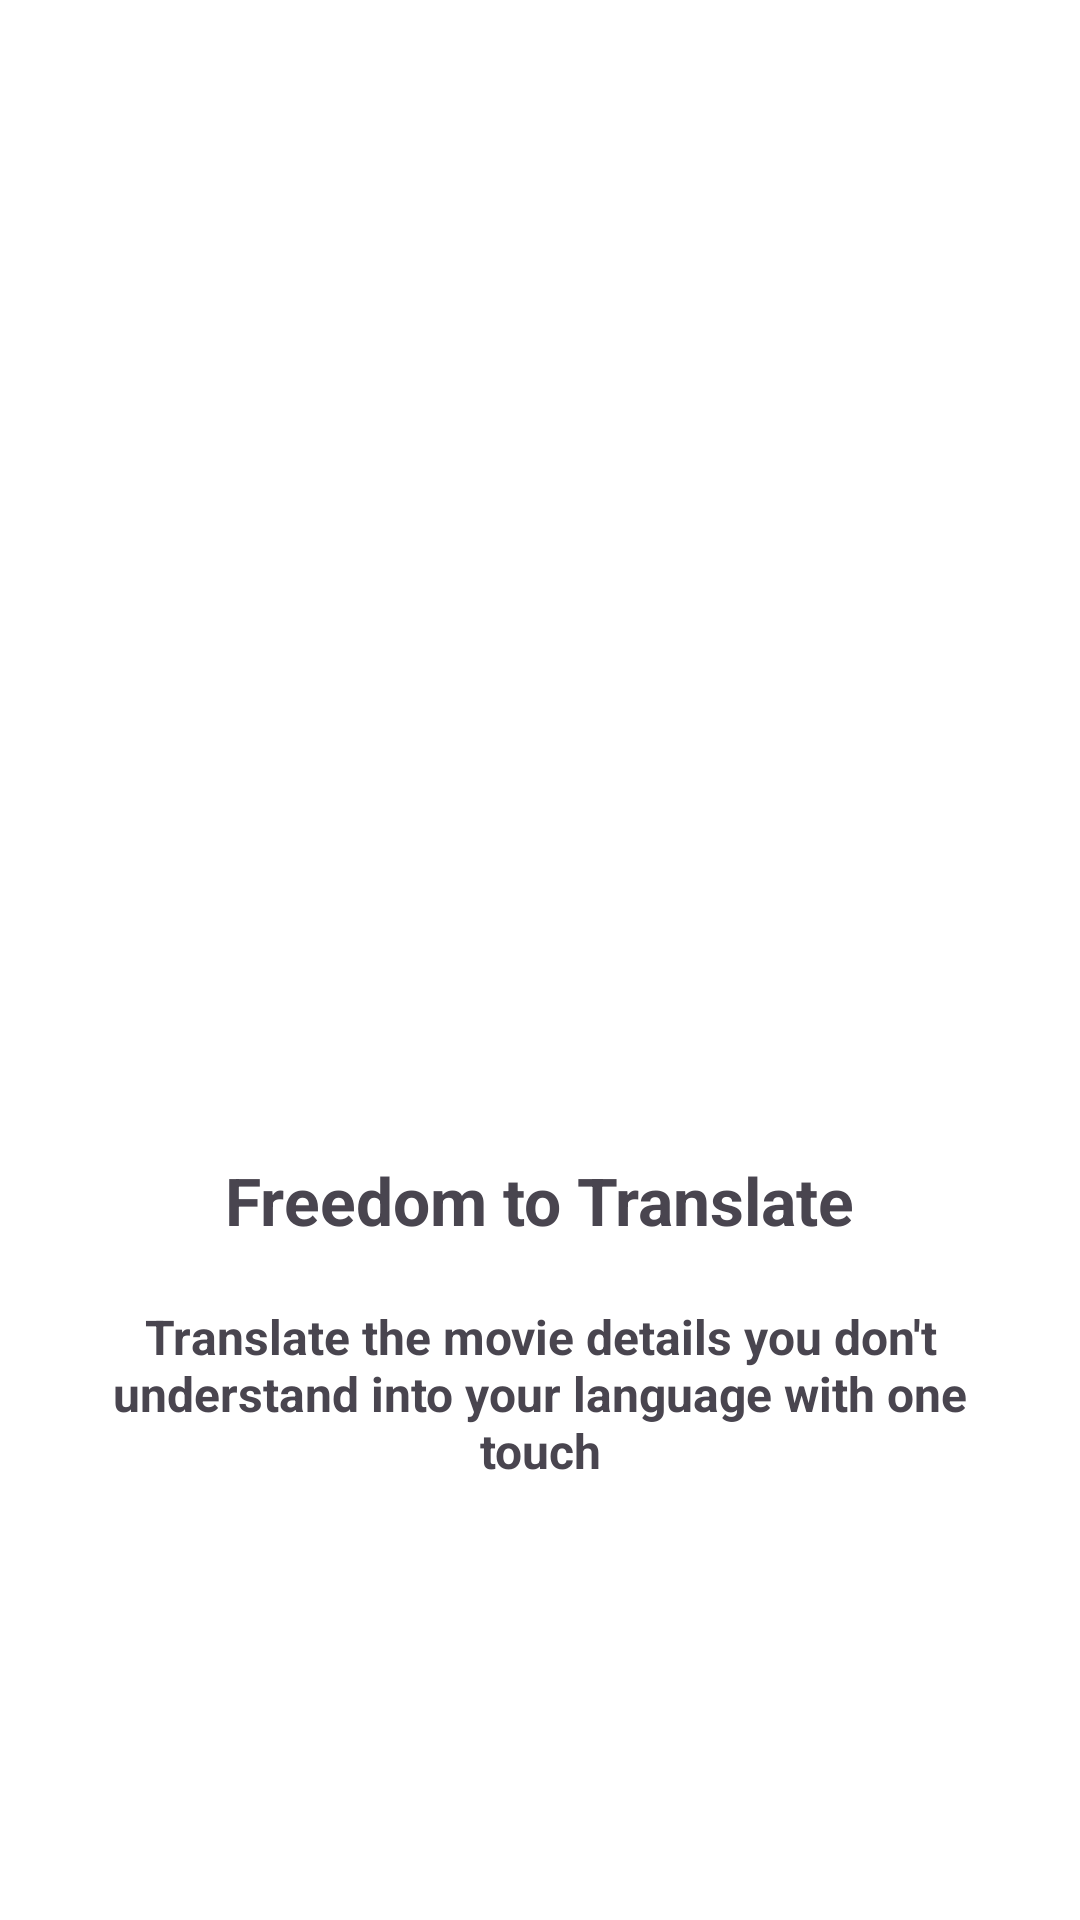

Here is an Android app screen rendered from its layout file. Give the layout XML and the strings, colors and styles it references.
<!-- AndroidManifest.xml: application theme Theme.MovieCatch -->
<!-- res/layout/fragment_third.xml -->
<?xml version="1.0" encoding="utf-8"?>
<RelativeLayout xmlns:android="http://schemas.android.com/apk/res/android"
    xmlns:tools="http://schemas.android.com/tools"
    android:layout_width="match_parent"
    android:layout_height="match_parent"
    android:background="@color/white"
    android:gravity="center"
    android:paddingHorizontal="20dp"
    tools:context=".ui.fragments.appintro.pages.ThirdFragment">

    <LinearLayout
        android:layout_width="match_parent"
        android:layout_height="wrap_content"
        android:gravity="center"
        android:orientation="vertical">

        <ImageView
            android:layout_width="240dp"
            android:layout_height="240dp"
            android:src="@drawable/ic_launcher_foreground"
            android:contentDescription="@string/first_title" />

        <TextView
            android:layout_width="wrap_content"
            android:layout_height="wrap_content"
            android:text="@string/third_title"
            android:textSize="22sp"
            android:textStyle="bold" />

        <Space
            android:layout_width="0dp"
            android:layout_height="20dp" />

        <TextView
            android:layout_width="wrap_content"
            android:layout_height="wrap_content"
            android:text="@string/third_subtitle"
            android:textAlignment="center"
            android:textSize="16sp"
            android:textStyle="bold" />

    </LinearLayout>

</RelativeLayout>
<!-- resources referenced by this layout -->
<resources>
  <color name="white">#FFFFFF</color>
  <string name="first_title">Offline_database</string>
  <string name="third_subtitle">Translate the movie details you don\'t understand into your language with one touch</string>
  <string name="third_title">Freedom to Translate</string>
  <style name="Theme.MovieCatch" parent="Base.Theme.MovieCatch" />
  <style name="Base.Theme.MovieCatch" parent="Theme.Material3.DayNight.NoActionBar">
          
          
      </style>
</resources>
